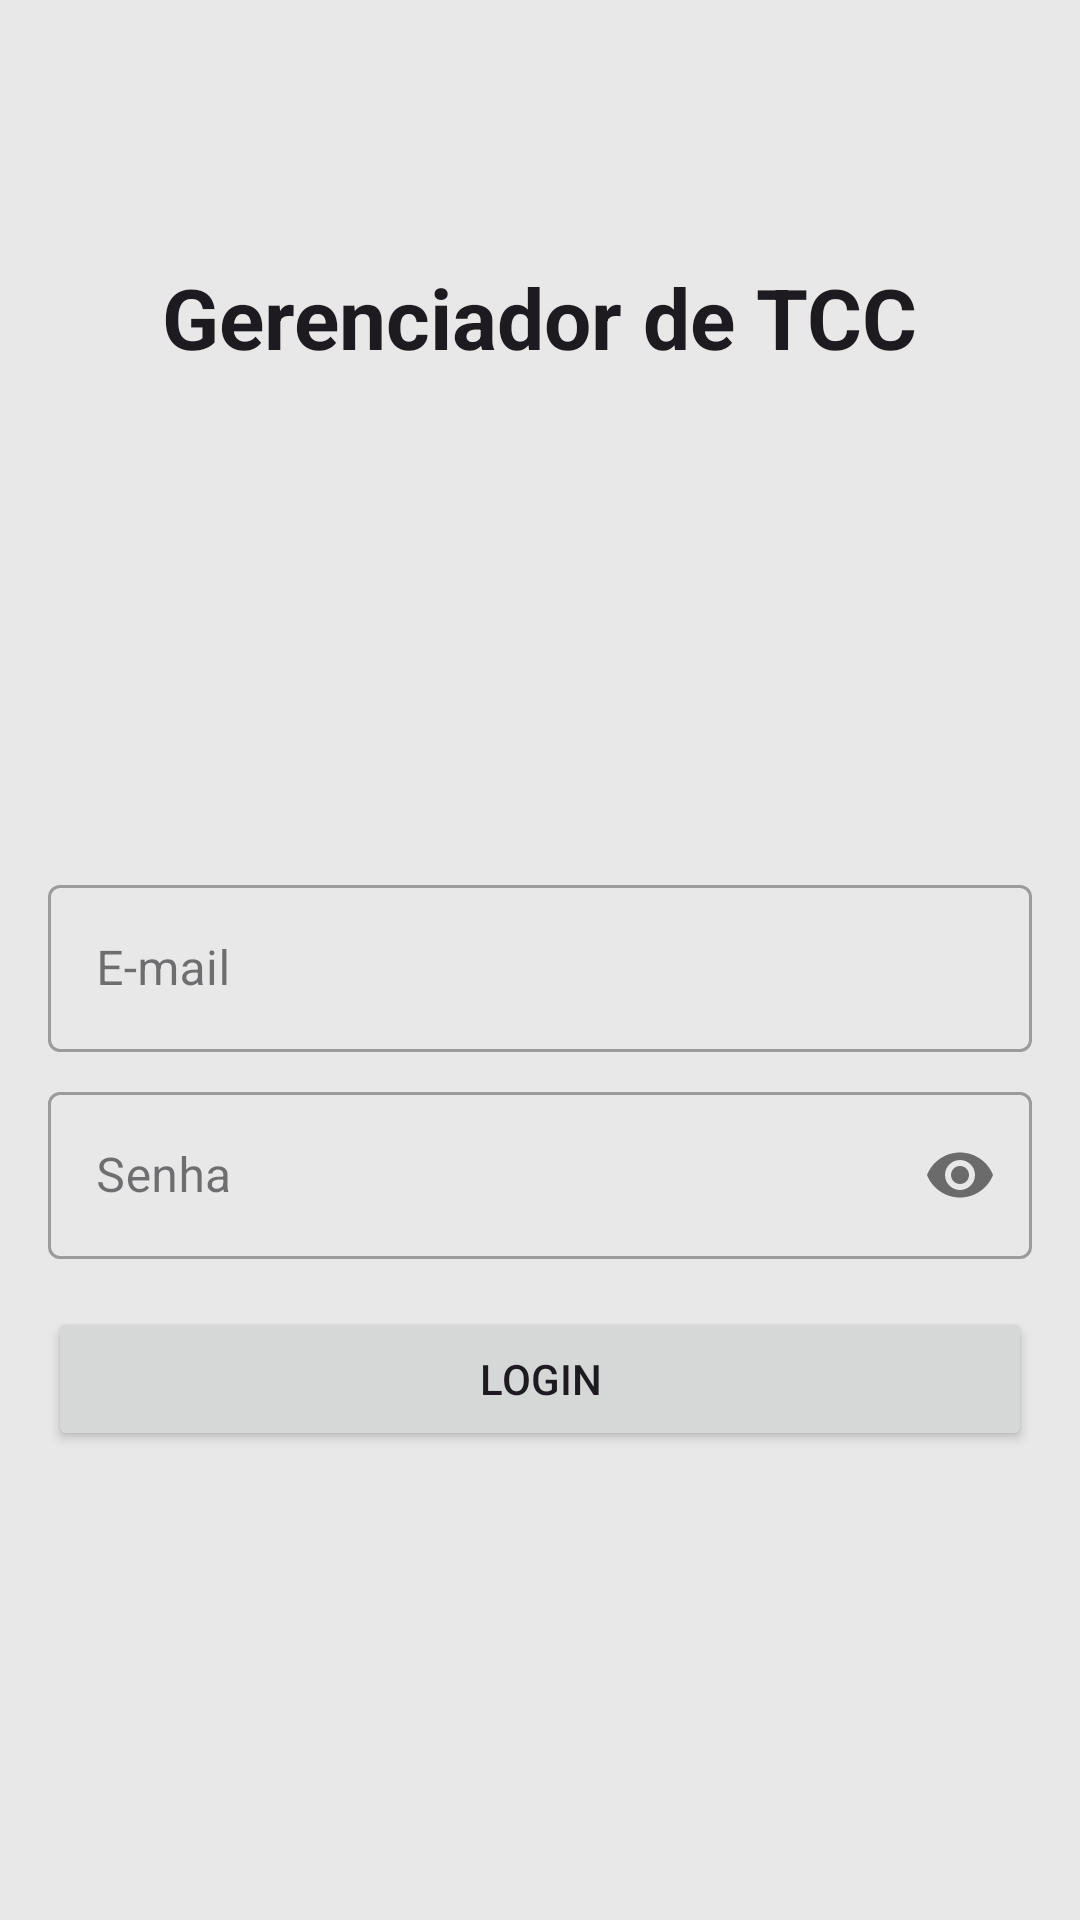

Reconstruct the res/layout file that produces this screen, plus the resources it refers to.
<!-- AndroidManifest.xml: application theme Theme.GerenciadorDeTCC -->
<!-- res/layout/activity_main.xml -->
<?xml version="1.0" encoding="utf-8"?>
<androidx.constraintlayout.widget.ConstraintLayout xmlns:android="http://schemas.android.com/apk/res/android"
    xmlns:app="http://schemas.android.com/apk/res-auto"
    xmlns:tools="http://schemas.android.com/tools"
    android:id="@+id/main"
    android:layout_width="match_parent"
    android:layout_height="match_parent"
    android:padding="16dp"
    tools:context=".MainActivity">

    <TextView
        android:id="@+id/textView"
        android:layout_width="wrap_content"
        android:layout_height="wrap_content"
        android:text="Gerenciador de TCC"
        android:textAppearance="@style/TextAppearance.Material3.HeadlineMedium"
        android:textStyle="bold"
        app:layout_constraintBottom_toTopOf="@+id/emailInputLayout"
        app:layout_constraintEnd_toEndOf="parent"
        app:layout_constraintStart_toStartOf="parent"
        app:layout_constraintTop_toTopOf="parent"
        app:layout_constraintVertical_bias="0.3" />

    <com.google.android.material.textfield.TextInputLayout
        android:id="@+id/emailInputLayout"
        style="@style/Widget.MaterialComponents.TextInputLayout.OutlinedBox"
        android:layout_width="0dp"
        android:layout_height="wrap_content"
        app:layout_constraintBottom_toBottomOf="parent"
        app:layout_constraintEnd_toEndOf="parent"
        app:layout_constraintStart_toStartOf="parent"
        app:layout_constraintTop_toTopOf="parent">

        <com.google.android.material.textfield.TextInputEditText
            android:id="@+id/editTextTextEmailAddress"
            android:layout_width="match_parent"
            android:layout_height="wrap_content"
            android:hint="E-mail"
            android:inputType="textEmailAddress" />
    </com.google.android.material.textfield.TextInputLayout>

    <com.google.android.material.textfield.TextInputLayout
        android:id="@+id/passwordInputLayout"
        style="@style/Widget.MaterialComponents.TextInputLayout.OutlinedBox"
        android:layout_width="0dp"
        android:layout_height="wrap_content"
        android:layout_marginTop="8dp"
        app:layout_constraintEnd_toEndOf="parent"
        app:layout_constraintStart_toStartOf="parent"
        app:layout_constraintTop_toBottomOf="@id/emailInputLayout"
        app:passwordToggleEnabled="true">

        <com.google.android.material.textfield.TextInputEditText
            android:id="@+id/editTextTextPassword"
            android:layout_width="match_parent"
            android:layout_height="wrap_content"
            android:hint="Senha"
            android:inputType="textPassword" />
    </com.google.android.material.textfield.TextInputLayout>

    <Button
        android:id="@+id/button"
        android:layout_width="0dp"
        android:layout_height="wrap_content"
        android:layout_marginTop="16dp"
        android:text="Login"
        app:layout_constraintEnd_toEndOf="parent"
        app:layout_constraintStart_toStartOf="parent"
        app:layout_constraintTop_toBottomOf="@id/passwordInputLayout" />

</androidx.constraintlayout.widget.ConstraintLayout>
<!-- resources referenced by this layout -->
<resources>
  <style name="Theme.GerenciadorDeTCC" parent="Base.Theme.GerenciadorDeTCC" />
  <style name="Base.Theme.GerenciadorDeTCC" parent="Theme.Material3.DayNight.NoActionBar">
          
          <item name="android:windowBackground">@color/branco2</item>
  
          
          <item name="materialButtonStyle">@style/App.Button</item>
  
      </style>
  <color name="branco2">#e8e8e8</color>
  <style name="App.Button" parent="Widget.Material3.Button">
          <item name="android:backgroundTint">@color/button_color_selector</item>
          <item name="android:textColor">@color/branco</item>
      </style>
  <color name="branco">#FFFFFF</color>
</resources>
